Run: headless pygame with SDL's dummy video driver; simulated clock (each Clock.tick advances the game by its frame time, no real sleeping); random seed 0; keys injected as events and as key.get_pressed() state; no mouse input.
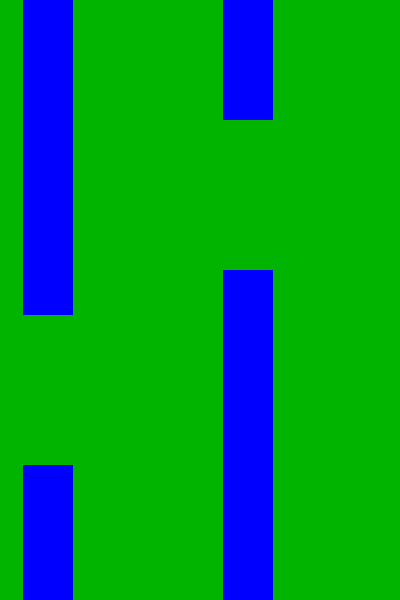
Frame 1 of 4 · flips 1–60 · no input
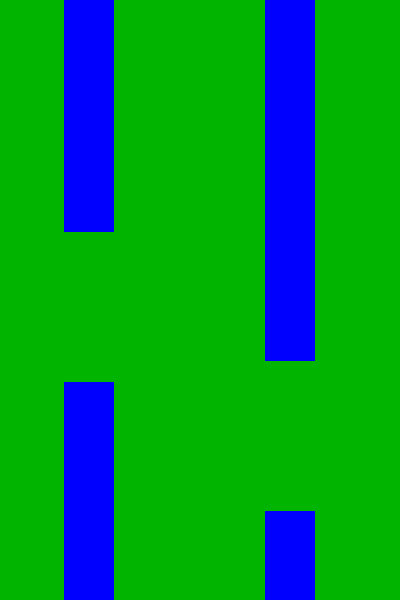
Frame 2 of 4 · flips 61–180 · tapped SPACE, RETURN · held RIGHT (→), D
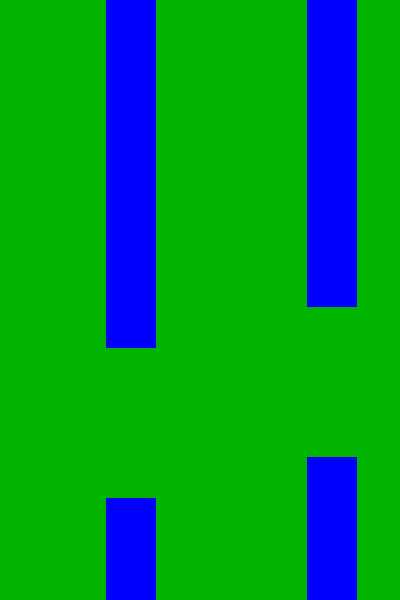
Frame 3 of 4 · flips 181–300 · held DOWN (↓), S
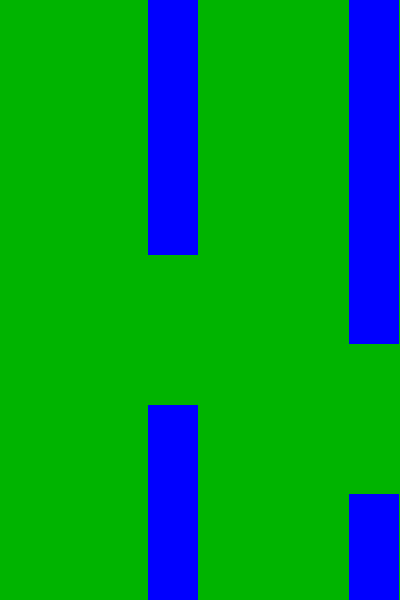
Frame 4 of 4 · flips 301–420 · held LEFT (←), A, UP (↑), W

The pygame program that drew these frames:

# 1. Draw tube
# 2. Draw bird
# 3. record scores
# 4. Stop Screen

# Draw tubes inverse

import pygame
from random import randint

pygame.init()

WIDTH, HEIGHT = 400, 600
screen = pygame.display.set_mode((400, 600))
pygame.display.set_caption('Flappy Bird')
running = True
GREEN = (0, 180, 0)
BLUE = (0, 0, 255)
clock = pygame.time.Clock()
TUBE_VELOCITY = 3
TUBE_WIDTH = 50
tube1_x = 0
tube2_x = 200
tube3_x = 400
TUBE_GAP = 150

# Create random hights
tube1_height = randint(100, 400)
tube2_height = randint(100, 400)
tube3_height = randint(100, 400)

while running:
    clock.tick(60)
    screen.fill(GREEN)

    # draw tubes
    pygame.draw.rect(screen, BLUE, (tube1_x, 0, TUBE_WIDTH, tube1_height))
    pygame.draw.rect(screen, BLUE, (tube2_x, 0, TUBE_WIDTH, tube2_height))
    pygame.draw.rect(screen, BLUE, (tube3_x, 0, TUBE_WIDTH, tube3_height))


    #draw tubes inverse
    pygame.draw.rect(screen, BLUE, (tube1_x, tube1_height + TUBE_GAP, TUBE_WIDTH,  HEIGHT - TUBE_GAP))
    pygame.draw.rect(screen, BLUE, (tube2_x, tube2_height + TUBE_GAP, TUBE_WIDTH, HEIGHT - TUBE_GAP))
    pygame.draw.rect(screen, BLUE, (tube3_x, tube3_height + TUBE_GAP, TUBE_WIDTH, HEIGHT - TUBE_GAP))

    # Move tubes to left sid.
    tube1_x = tube1_x - TUBE_VELOCITY
    tube2_x = tube2_x - TUBE_VELOCITY
    tube3_x = tube3_x - TUBE_VELOCITY

    # If tube_x <50 then (disappear on screen) then assign tub_x = 550
    # Generate new tube
    if tube1_x < -TUBE_WIDTH:
        tube1_x = 550
        tube1_height = randint(100, 400)
    if tube2_x < -TUBE_WIDTH:
        tube2_x = 550
        tube2_height = randint(100, 400)
    if tube3_x < -TUBE_WIDTH:
        tube3_x = 550
        tube3_height = randint(100, 400)
        



    for event in pygame.event.get():
        if event.type == pygame.QUIT:
            running = False
    pygame.display.flip()

pygame.quit()
